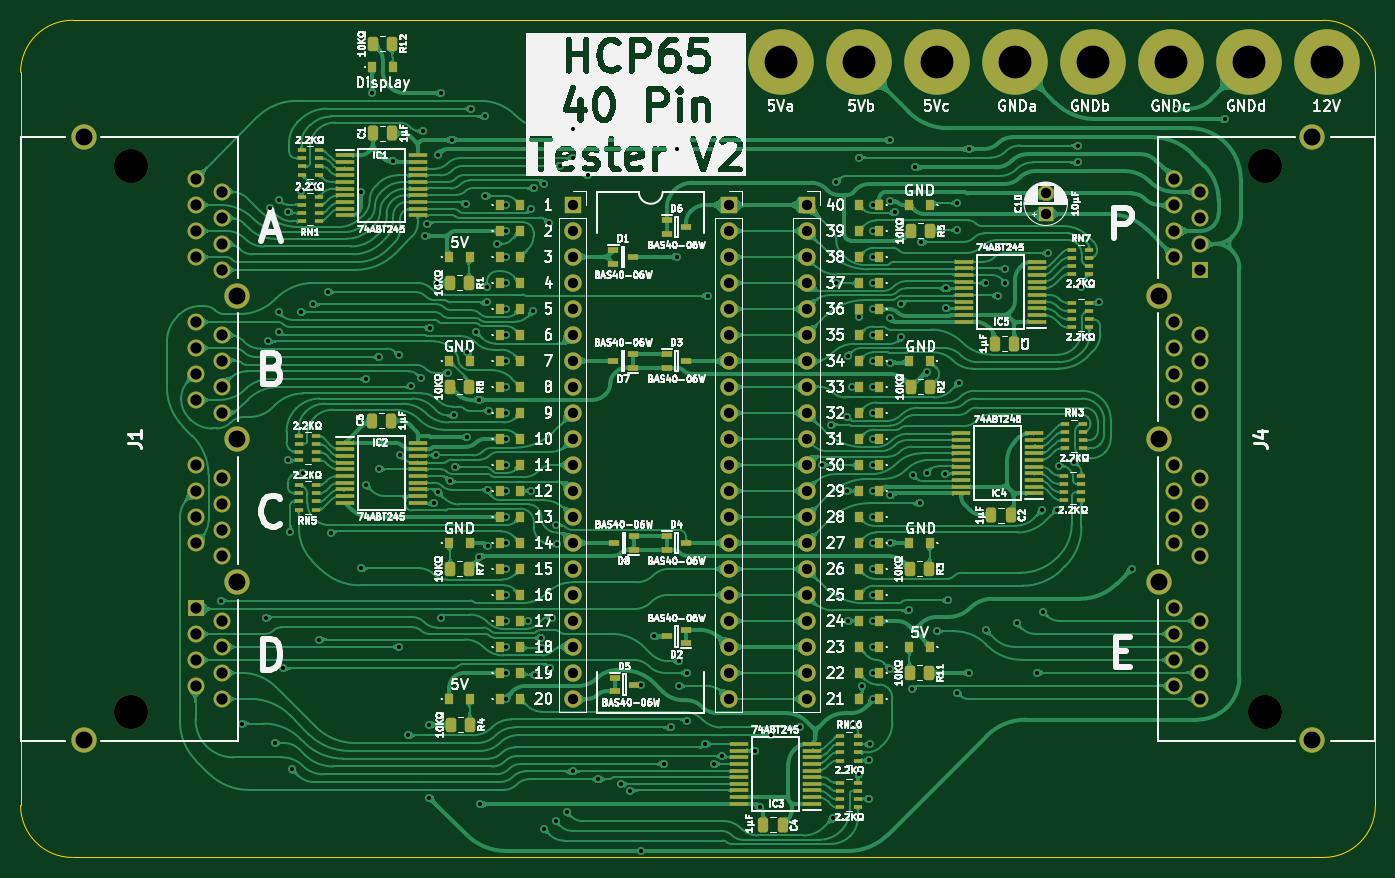
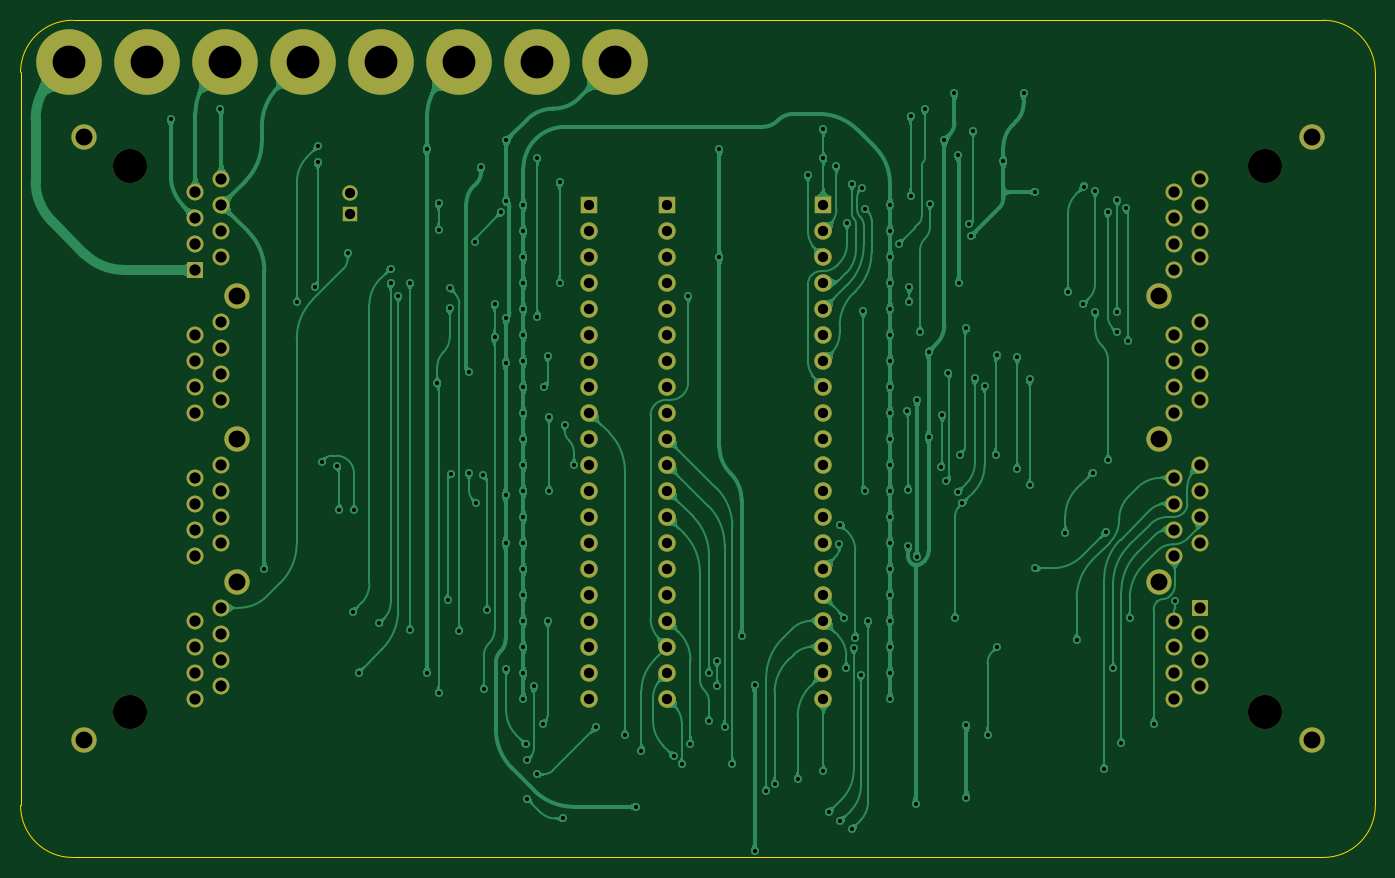
Circuit board: 9 layer files. Board 132.4 x 81.8 mm.
- bottom_copper: HCP65 40 Pin Tester-B_Cu.gbl (351857 bytes)
- bottom_mask: HCP65 40 Pin Tester-B_Mask.gbs (4379 bytes)
- bottom_silk: HCP65 40 Pin Tester-B_Silkscreen.gbo (461 bytes)
- outline: HCP65 40 Pin Tester-Edge_Cuts.gm1 (985 bytes)
- top_copper: HCP65 40 Pin Tester-F_Cu.gtl (845621 bytes)
- top_mask: HCP65 40 Pin Tester-F_Mask.gts (15136 bytes)
- top_silk: HCP65 40 Pin Tester-F_Silkscreen.gto (284187 bytes)
- drill: HCP65 40 Pin Tester-NPTH.drl (382 bytes)
- drill: HCP65 40 Pin Tester-PTH.drl (5364 bytes)

=== bottom_copper: HCP65 40 Pin Tester-B_Cu.gbl (351857 bytes, source omitted) ===
=== bottom_mask: HCP65 40 Pin Tester-B_Mask.gbs ===
%TF.GenerationSoftware,KiCad,Pcbnew,9.0.4*%
%TF.CreationDate,2025-09-13T10:50:57+02:00*%
%TF.ProjectId,HCP65 40 Pin Tester,48435036-3520-4343-9020-50696e205465,V1*%
%TF.SameCoordinates,Original*%
%TF.FileFunction,Soldermask,Bot*%
%TF.FilePolarity,Negative*%
%FSLAX46Y46*%
G04 Gerber Fmt 4.6, Leading zero omitted, Abs format (unit mm)*
G04 Created by KiCad (PCBNEW 9.0.4) date 2025-09-13 10:50:57*
%MOMM*%
%LPD*%
G01*
G04 APERTURE LIST*
%ADD10C,6.400000*%
%ADD11R,1.500000X1.500000*%
%ADD12C,1.500000*%
%ADD13C,3.330000*%
%ADD14R,1.650000X1.650000*%
%ADD15C,1.650000*%
%ADD16C,2.475000*%
%ADD17R,1.700000X1.700000*%
%ADD18C,1.700000*%
G04 APERTURE END LIST*
D10*
%TO.C,H5*%
X80010000Y11430000D03*
%TD*%
%TO.C,H4*%
X72390000Y11430000D03*
%TD*%
D11*
%TO.C,C10*%
X83058000Y-3429000D03*
D12*
X83058000Y-1428999D03*
%TD*%
D10*
%TO.C,H2*%
X57150000Y11430000D03*
%TD*%
%TO.C,H6*%
X95250000Y11430000D03*
%TD*%
D13*
%TO.C,J1*%
X-6350000Y1270000D03*
X-6350000Y-52070000D03*
D14*
X0Y-41910000D03*
D15*
X2540000Y-43180000D03*
X0Y-44450000D03*
X2540000Y-45720000D03*
X0Y-46989999D03*
X2540000Y-48260000D03*
X0Y-49530000D03*
X2540000Y-50800000D03*
X0Y-27940000D03*
X2540000Y-29210000D03*
X0Y-30479999D03*
X2540000Y-31750000D03*
X0Y-33020000D03*
X2540000Y-34290000D03*
X0Y-35560000D03*
X2540000Y-36830000D03*
X0Y-13970001D03*
X2540000Y-15240000D03*
X0Y-16510000D03*
X2540000Y-17780000D03*
X0Y-19050000D03*
X2540000Y-20320000D03*
X0Y-21590000D03*
X2540000Y-22860000D03*
X0Y0D03*
X2540000Y-1270000D03*
X0Y-2540000D03*
X2540000Y-3810000D03*
X0Y-5080000D03*
X2540000Y-6350000D03*
X0Y-7619999D03*
X2540000Y-8890000D03*
D16*
X-10920000Y4060000D03*
X4060000Y-11430000D03*
X4060000Y-25400001D03*
X4060000Y-39370000D03*
X-10920000Y-54860000D03*
%TD*%
D10*
%TO.C,H1*%
X110490000Y11430000D03*
%TD*%
D17*
%TO.C,J8*%
X36830000Y-2540000D03*
D18*
X36830000Y-5080000D03*
X36830000Y-7619999D03*
X36830000Y-10160000D03*
X36830000Y-12700000D03*
X36830000Y-15240000D03*
X36830000Y-17780000D03*
X36830000Y-20320001D03*
X36830000Y-22860000D03*
X36830000Y-25400000D03*
X36830000Y-27940000D03*
X36830000Y-30479999D03*
X36830000Y-33020000D03*
X36830000Y-35560000D03*
X36830000Y-38100000D03*
X36830000Y-40639999D03*
X36830000Y-43180001D03*
X36830000Y-45720000D03*
X36830000Y-48260000D03*
X36830000Y-50800000D03*
%TD*%
D10*
%TO.C,H7*%
X87630000Y11430000D03*
%TD*%
%TO.C,H8*%
X102870000Y11430000D03*
%TD*%
D17*
%TO.C,J3*%
X52070000Y-2540000D03*
D18*
X52070000Y-5080000D03*
X52070000Y-7619999D03*
X52070000Y-10160000D03*
X52070000Y-12700000D03*
X52070000Y-15240000D03*
X52070000Y-17780000D03*
X52070000Y-20320001D03*
X52070000Y-22860000D03*
X52070000Y-25400000D03*
X52070000Y-27940000D03*
X52070000Y-30479999D03*
X52070000Y-33020000D03*
X52070000Y-35560000D03*
X52070000Y-38100000D03*
X52070000Y-40639999D03*
X52070000Y-43180001D03*
X52070000Y-45720000D03*
X52070000Y-48260000D03*
X52070000Y-50800000D03*
%TD*%
D13*
%TO.C,J4*%
X104523500Y-52070000D03*
X104523500Y1270000D03*
D14*
X98173500Y-8890000D03*
D15*
X95633500Y-7620000D03*
X98173500Y-6350000D03*
X95633500Y-5080000D03*
X98173500Y-3810001D03*
X95633500Y-2540000D03*
X98173500Y-1270000D03*
X95633500Y0D03*
X98173500Y-22860000D03*
X95633500Y-21590000D03*
X98173500Y-20320001D03*
X95633500Y-19050000D03*
X98173500Y-17780000D03*
X95633500Y-16510000D03*
X98173500Y-15240000D03*
X95633500Y-13970000D03*
X98173500Y-36829999D03*
X95633500Y-35560000D03*
X98173500Y-34290000D03*
X95633500Y-33020000D03*
X98173500Y-31750000D03*
X95633500Y-30480000D03*
X98173500Y-29210000D03*
X95633500Y-27940000D03*
X98173500Y-50800000D03*
X95633500Y-49530000D03*
X98173500Y-48260000D03*
X95633500Y-46990000D03*
X98173500Y-45720000D03*
X95633500Y-44450000D03*
X98173500Y-43180001D03*
X95633500Y-41910000D03*
D16*
X109093500Y-54860000D03*
X94113500Y-39370000D03*
X94113500Y-25399999D03*
X94113500Y-11430000D03*
X109093500Y4060000D03*
%TD*%
D17*
%TO.C,J9*%
X59690000Y-2540000D03*
D18*
X59690000Y-5080000D03*
X59690000Y-7619999D03*
X59690000Y-10160000D03*
X59690000Y-12700000D03*
X59690000Y-15240000D03*
X59690000Y-17780000D03*
X59690000Y-20320001D03*
X59690000Y-22860000D03*
X59690000Y-25400000D03*
X59690000Y-27940000D03*
X59690000Y-30479999D03*
X59690000Y-33020000D03*
X59690000Y-35560000D03*
X59690000Y-38100000D03*
X59690000Y-40639999D03*
X59690000Y-43180001D03*
X59690000Y-45720000D03*
X59690000Y-48260000D03*
X59690000Y-50800000D03*
%TD*%
D10*
%TO.C,H3*%
X64770000Y11430000D03*
%TD*%
M02*

=== bottom_silk: HCP65 40 Pin Tester-B_Silkscreen.gbo ===
%TF.GenerationSoftware,KiCad,Pcbnew,9.0.4*%
%TF.CreationDate,2025-09-13T10:50:57+02:00*%
%TF.ProjectId,HCP65 40 Pin Tester,48435036-3520-4343-9020-50696e205465,V1*%
%TF.SameCoordinates,Original*%
%TF.FileFunction,Legend,Bot*%
%TF.FilePolarity,Positive*%
%FSLAX46Y46*%
G04 Gerber Fmt 4.6, Leading zero omitted, Abs format (unit mm)*
G04 Created by KiCad (PCBNEW 9.0.4) date 2025-09-13 10:50:57*
%MOMM*%
%LPD*%
G01*
G04 APERTURE LIST*
G04 APERTURE END LIST*
M02*

=== outline: HCP65 40 Pin Tester-Edge_Cuts.gm1 ===
%TF.GenerationSoftware,KiCad,Pcbnew,9.0.4*%
%TF.CreationDate,2025-09-13T10:50:57+02:00*%
%TF.ProjectId,HCP65 40 Pin Tester,48435036-3520-4343-9020-50696e205465,V1*%
%TF.SameCoordinates,Original*%
%TF.FileFunction,Profile,NP*%
%FSLAX46Y46*%
G04 Gerber Fmt 4.6, Leading zero omitted, Abs format (unit mm)*
G04 Created by KiCad (PCBNEW 9.0.4) date 2025-09-13 10:50:57*
%MOMM*%
%LPD*%
G01*
G04 APERTURE LIST*
%TA.AperFunction,Profile*%
%ADD10C,0.100000*%
%TD*%
G04 APERTURE END LIST*
D10*
X110183501Y-66294001D02*
X-12009995Y-66293504D01*
X115263501Y-61214001D02*
X115264550Y10414503D01*
X-11987614Y15495000D02*
X110184549Y15494503D01*
X-17090002Y-61213504D02*
X-17090000Y10414000D01*
X115263501Y-61214000D02*
G75*
G02*
X110183501Y-66294001I-5080001J0D01*
G01*
X-12010002Y-66293504D02*
G75*
G02*
X-17090002Y-61213504I8J5080008D01*
G01*
X-17090000Y10414000D02*
G75*
G02*
X-11987614Y15495000I5081045J0D01*
G01*
X110184549Y15494503D02*
G75*
G02*
X115264503Y10414503I51J-5079903D01*
G01*
M02*

=== top_copper: HCP65 40 Pin Tester-F_Cu.gtl (845621 bytes, source omitted) ===
=== top_mask: HCP65 40 Pin Tester-F_Mask.gts (15136 bytes, source omitted) ===
=== top_silk: HCP65 40 Pin Tester-F_Silkscreen.gto (284187 bytes, source omitted) ===
=== drill: HCP65 40 Pin Tester-NPTH.drl ===
M48
; DRILL file {KiCad 9.0.4} date 2025-09-13T10:50:58+0200
; FORMAT={-:-/ absolute / inch / decimal}
; #@! TF.CreationDate,2025-09-13T10:50:58+02:00
; #@! TF.GenerationSoftware,Kicad,Pcbnew,9.0.4
; #@! TF.FileFunction,NonPlated,1,2,NPTH
FMAT,2
INCH
; #@! TA.AperFunction,NonPlated,NPTH,ComponentDrill
T1C0.1311
%
G90
G05
T1
X-0.25Y0.05
X-0.25Y-2.05
X4.1151Y0.05
X4.1151Y-2.05
M30

=== drill: HCP65 40 Pin Tester-PTH.drl (5364 bytes, source omitted) ===
